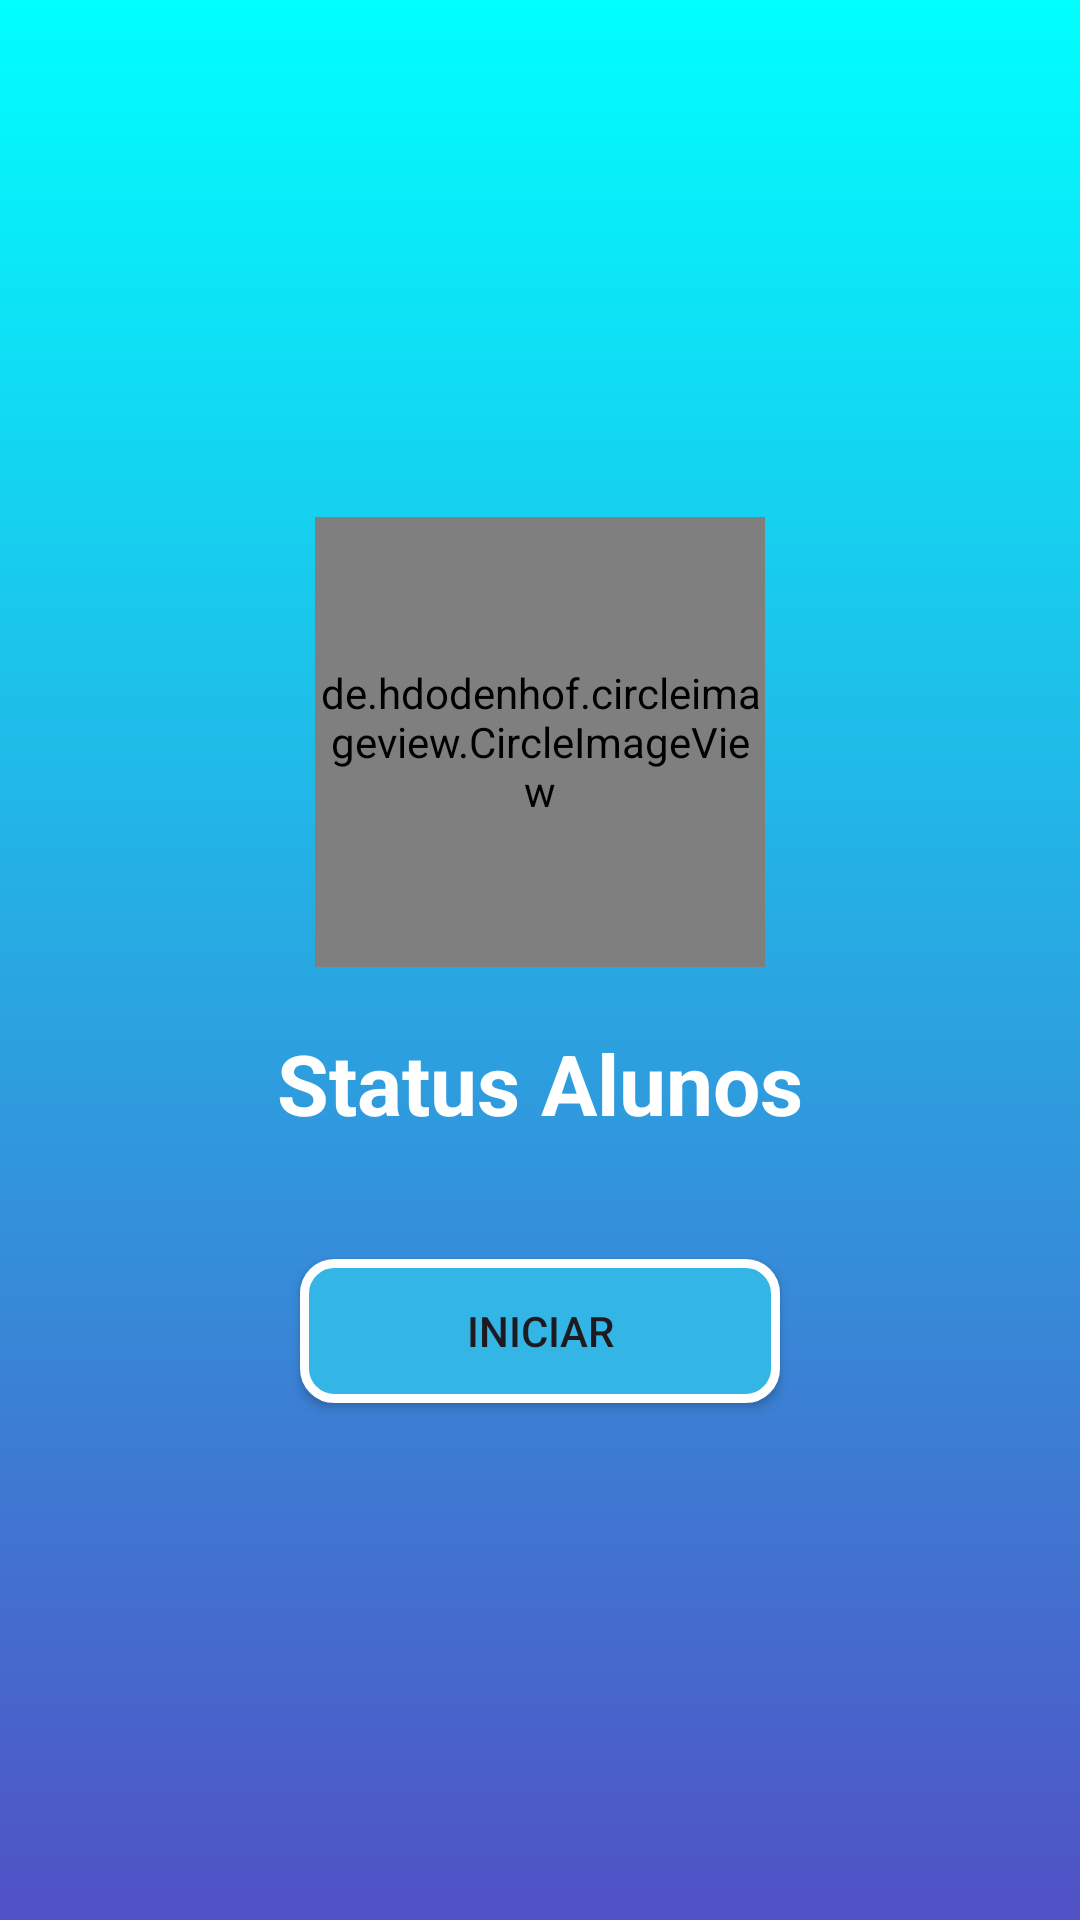

This screen was rendered from an Android layout file. Write that file and the resources it references.
<!-- AndroidManifest.xml: application theme Theme.Statusalunos -->
<!-- res/layout/activity_main.xml -->
<?xml version="1.0" encoding="utf-8"?>
<LinearLayout xmlns:android="http://schemas.android.com/apk/res/android"
    xmlns:tools="http://schemas.android.com/tools"
    android:id="@+id/main"
    android:background="@drawable/gradient"
    android:orientation="vertical"
    android:gravity="center"
    android:layout_width="match_parent"
    android:layout_height="match_parent"
    tools:context=".MainActivity">

    <de.hdodenhof.circleimageview.CircleImageView
        xmlns:app="http://schemas.android.com/apk/res-auto"
        android:id="@+id/profile_image"
        android:layout_width="150dp"
        android:layout_height="150dp"
        android:src="@drawable/calcular"
        app:civ_border_width="2dp"
        app:civ_border_color="#FF000000"/>

    <TextView
        android:layout_width="wrap_content"
        android:layout_height="wrap_content"
        android:text="@string/app_name"
        android:textSize="28sp"
        android:textStyle="bold"
        android:textColor="@color/white"
        android:layout_margin="20dp" />

    <Button
        android:id="@+id/startButton"
        android:layout_width="match_parent"
        android:layout_height="wrap_content"
        android:text="@string/start"
        android:background="@drawable/rounded_button"
        android:layout_marginStart="100dp"
        android:layout_marginEnd="100dp"
        android:layout_marginTop="20dp"/>

</LinearLayout>
<!-- resources referenced by this layout -->
<resources>
  <color name="white">#FFFFFFFF</color>
  <!-- drawable gradient (drawable) -->
  <?xml version="1.0" encoding="utf-8"?>
  <selector xmlns:android="http://schemas.android.com/apk/res/android">
      <item>
          <shape>
              <gradient android:angle="90"
                  android:endColor="@color/light_blue"
                  android:startColor="@color/blue"
                  android:type="linear">
              </gradient>
          </shape>
      </item>
  </selector>
  <!-- drawable rounded_button (drawable) -->
  <?xml version="1.0" encoding="utf-8"?>
  <shape xmlns:android="http://schemas.android.com/apk/res/android"
      android:shape="rectangle">
  
      <corners android:radius="10dp" />
      <solid android:color="@android:color/holo_blue_light" />
      <padding android:left="16dp" android:right="16dp" android:top="8dp" android:bottom="8dp" />
      <stroke android:width="3dp" android:color="@android:color/white" />
  </shape>
  <string name="app_name">Status Alunos</string>
  <string name="start">Iniciar</string>
  <style name="Theme.Statusalunos" parent="Base.Theme.Statusalunos" />
  <color name="light_blue">#FF00FFFF</color>
  <color name="blue">#5151C5</color>
  <style name="Base.Theme.Statusalunos" parent="Theme.Material3.DayNight.NoActionBar">
          
          
      </style>
</resources>
